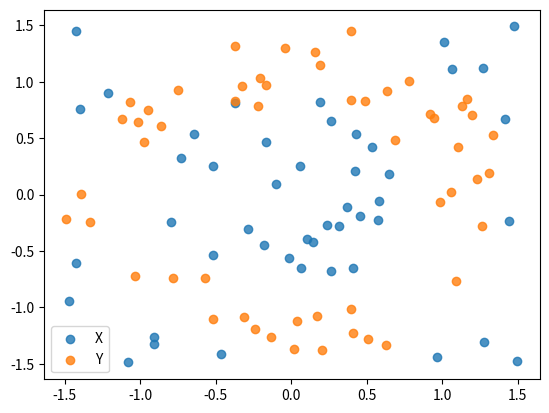

The matplotlib source for this figure:
import numpy as np
import matplotlib.pyplot as plt

n = 100
points = 3 * (np.random.rand(n, 2) - 0.5)
radius = (points ** 2).sum(axis=1)
mask = (radius > 0.7 + 0.1 * np.random.randn(n)) & (radius < 2.2 + 0.1 * np.random.randn(n))
labels = 2 * mask - 1
x = points[~mask]
y = points[mask]

np.save("toy_points.npy", points)
np.save("toy_labels.npy", labels)
plt.scatter(x[:,0], x[:,1], alpha=0.8, label="X")
plt.scatter(y[:,0], y[:,1], alpha=0.8, label="Y")
plt.legend()
plt.show()
